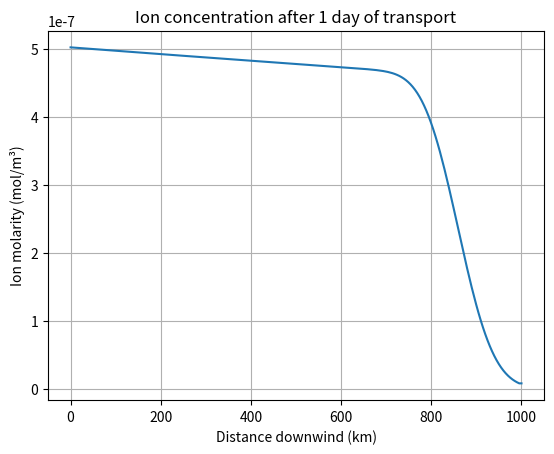

Here is the Python script that generated this plot:
import numpy as np

# Constants
volume_air = 5.1e18        # m³, troposphere volume
water_density = 10         # g/m³ average vapor
water_mass = volume_air * water_density  # grams
molar_mass_water = 18      # g/mol
mol_water = water_mass / molar_mass_water

# Water molecules globally
NA = 6.022e23
water_molecules = mol_water * NA

# Salt parameters
mol_salt = 1e6             # Try 1 million mol as an example
ions_per_mol = 2
total_ions = mol_salt * ions_per_mol * NA

# Contact rate (ion touches 1 molecule/sec)
contact_time = 6.05e5  # seconds (1 week)
total_contacts_per_ion = contact_time
total_contacts_possible = total_ions * total_contacts_per_ion

# Efficiency: what percent of water gets touched?
efficacy = total_contacts_possible / water_molecules

print(f"Water molecules in air: {water_molecules:.2e}")
print(f"Total salt ions released: {total_ions:.2e}")
print(f"Total ion-molecule contacts: {total_contacts_possible:.2e}")
print(f"Coverage efficacy: {efficacy:.4f} ({efficacy*100:.2f}%)")
print(f"Salt mass: {mol_salt * 58.5:.2f} g ({(mol_salt * 58.5)/1e6:.2f} tonnes)")

import numpy as np

# Constants
stefan_boltzmann = 5.670374419e-8  # W/m²K⁴
earth_surface_area = 5.1e14  # m²
baseline_temp_K = 288  # Approx 15°C in Kelvin
temp_increase_K = 3  # Estimated average global warming (3°C)
new_temp_K = baseline_temp_K + temp_increase_K

# Calculate radiated power before and after warming
radiated_power_baseline = stefan_boltzmann * earth_surface_area * baseline_temp_K**4
radiated_power_warmed = stefan_boltzmann * earth_surface_area * new_temp_K**4

# Excess heat loss rate
excess_radiation = radiated_power_warmed - radiated_power_baseline  # W

# Assume total excess heat added due to warming is 2.9e23 J (IPCC rough estimate)
total_excess_heat = 2.9e23  # J

# Time to lose half of that excess energy
half_excess_heat = total_excess_heat / 2
time_seconds = half_excess_heat / excess_radiation
time_years = time_seconds / (60 * 60 * 24 * 365.25)

print(excess_radiation, time_years)

import numpy as np

# Example parameters (tune these to fit your context)
eta_0 = 1.0          # Base efficiency at low ion molarity
M_crit = 1e-9        # Critical molarity threshold (mol/m³)
alpha = 1e10         # Decay rate of efficiency beyond threshold (1/(mol/m³))

# Compute ion molarity M in mol/m³
# mol_salt = total salt mol (already defined)
# volume_air = total atmospheric volume in m³ (already defined)

M = mol_salt / volume_air  # mol/m³

# CCN efficiency factor with saturation decay beyond M_crit
def ccn_efficiency(M, eta_0, M_crit, alpha):
    excess = max(0, M - M_crit)
    return eta_0 * np.exp(-alpha * excess)

eta = ccn_efficiency(M, eta_0, M_crit, alpha)

# Update efficacy with saturation effect
efficacy_saturated = efficacy * eta

print(f"Ion molarity M: {M:.2e} mol/m³")
print(f"CCN efficiency factor eta: {eta:.4f}")
print(f"Original efficacy: {efficacy:.6f}")
print(f"Saturation-adjusted efficacy: {efficacy_saturated:.6f}")

import numpy as np
import matplotlib.pyplot as plt

# Parameters
length = 1e6          # domain length in meters (1000 km)
nx = 200              # number of spatial points
dx = length / (nx-1)  # spatial step

dt = 60               # time step in seconds (1 minute)
nt = 1440             # number of time steps (1 day simulation)

v = 10                # wind speed m/s (advection)
D = 50                # diffusion coefficient m²/s
lambda_loss = 1e-6    # loss rate per second (deposition/scavenging)

# Source: ion injection at x=0 (e.g., industrial region)
source_rate = 1e-9    # mol/m³/s injection rate at left boundary

# Initialize concentration array (mol/m³)
C = np.zeros(nx)

# Precompute coefficients for stability (explicit scheme)
adv_coeff = v * dt / dx
diff_coeff = D * dt / dx**2

# Stability check (simple)
if adv_coeff > 1 or diff_coeff > 0.5:
    print("Warning: Time step too large for stability. Reduce dt or increase dx.")

# Time stepping loop
for t in range(nt):
    C_new = np.copy(C)
    
    # Interior points update: explicit scheme
    for i in range(1, nx-1):
        adv_term = -v * (C[i] - C[i-1]) / dx
        diff_term = D * (C[i+1] - 2*C[i] + C[i-1]) / dx**2
        loss_term = -lambda_loss * C[i]
        
        C_new[i] = C[i] + dt * (adv_term + diff_term + loss_term)
    
    # Boundary conditions
    # Left boundary (source)
    C_new[0] = C[0] + dt * (source_rate - v * (C[0] - 0) / dx - lambda_loss * C[0])
    # Right boundary (open, zero gradient)
    C_new[-1] = C_new[-2]
    
    C = C_new

# Plot final concentration profile
x = np.linspace(0, length/1000, nx)  # km
plt.plot(x, C)
plt.xlabel('Distance downwind (km)')
plt.ylabel('Ion molarity (mol/m³)')
plt.title('Ion concentration after 1 day of transport')
plt.grid(True)
plt.show()
